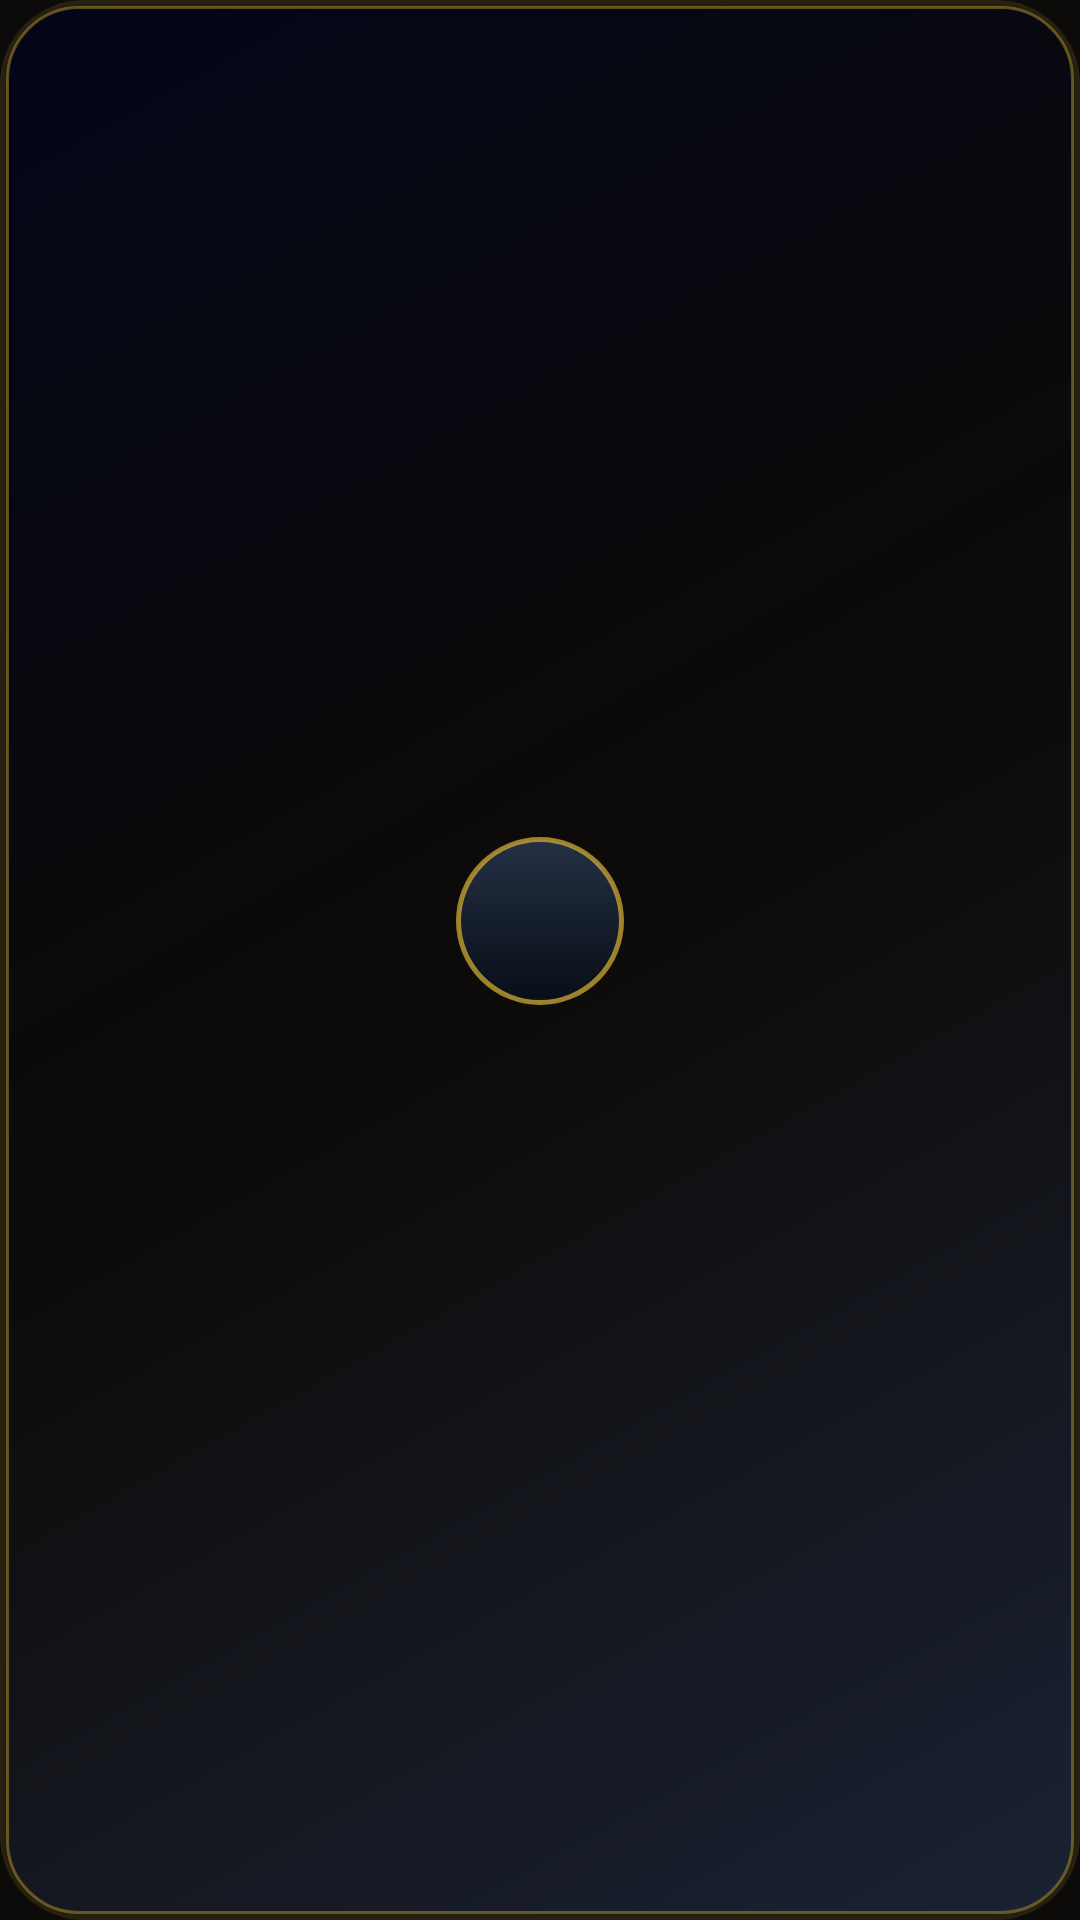

This screen was rendered from an Android layout file. Write that file and the resources it references.
<!-- AndroidManifest.xml: application theme AppTheme -->
<!-- res/layout/widget_dock_tile.xml -->
<?xml version="1.0" encoding="utf-8"?>
<LinearLayout xmlns:android="http://schemas.android.com/apk/res/android"
    android:id="@+id/widget_root"
    android:layout_width="match_parent"
    android:layout_height="match_parent"
    android:background="@drawable/widget_bg_premium_panel"
    android:clickable="true"
    android:focusable="true"
    android:gravity="center"
    android:orientation="vertical"
    android:paddingHorizontal="12dp"
    android:paddingVertical="14dp">

    <FrameLayout
        android:layout_width="56dp"
        android:layout_height="56dp"
        android:background="@drawable/widget_bg_icon_ring"
        android:padding="10dp">

        <ImageView
            android:id="@+id/widget_icon"
            android:layout_width="match_parent"
            android:layout_height="match_parent"
            android:contentDescription="@string/widget_action_title"
            android:scaleType="fitCenter" />
    </FrameLayout>

    <TextView
        android:id="@+id/widget_title"
        android:layout_width="match_parent"
        android:layout_height="wrap_content"
        android:layout_marginTop="8dp"
        android:ellipsize="end"
        android:gravity="center"
        android:maxLines="1"
        android:letterSpacing="0.04"
        android:textColor="@color/widget_gold"
        android:textSize="13sp"
        android:textStyle="bold" />

    <TextView
        android:id="@+id/widget_subtitle"
        android:layout_width="match_parent"
        android:layout_height="wrap_content"
        android:layout_marginTop="2dp"
        android:ellipsize="end"
        android:gravity="center"
        android:maxLines="2"
        android:textColor="@color/widget_muted"
        android:textSize="10sp"
        android:visibility="gone" />
</LinearLayout>
<!-- resources referenced by this layout -->
<resources>
  <color name="widget_gold">#D4AF37</color>
  <color name="widget_muted">#94A3B8</color>
  <!-- drawable widget_bg_icon_ring (drawable) -->
  <?xml version="1.0" encoding="utf-8"?>
  <shape xmlns:android="http://schemas.android.com/apk/res/android"
      android:shape="oval">
      <gradient
          android:angle="165"
          android:endColor="#FF080D16"
          android:startColor="#FF243044"
          android:type="linear" />
      <stroke
          android:width="1.75dp"
          android:color="#B8D4AF37" />
  </shape>
  <!-- drawable widget_bg_premium_panel (drawable) -->
  <?xml version="1.0" encoding="utf-8"?>
  <layer-list xmlns:android="http://schemas.android.com/apk/res/android">
      <item>
          <shape android:shape="rectangle">
              <solid android:color="#22D4AF37" />
              <corners android:radius="28dp" />
          </shape>
      </item>
      <item
          android:bottom="1dp"
          android:left="1dp"
          android:right="1dp"
          android:top="1dp">
          <shape android:shape="rectangle">
              <solid android:color="#18020A18" />
              <corners android:radius="27dp" />
          </shape>
      </item>
      <item
          android:bottom="2dp"
          android:left="2dp"
          android:right="2dp"
          android:top="2dp">
          <shape android:shape="rectangle">
              <gradient
                  android:angle="135"
                  android:centerColor="#0D0B09"
                  android:endColor="#020617"
                  android:startColor="#1A2233"
                  android:type="linear" />
              <stroke
                  android:width="1dp"
                  android:color="#66D4AF37" />
              <corners android:radius="24dp" />
          </shape>
      </item>
  </layer-list>
  <string name="widget_action_title">Åtgärder</string>
  <style name="AppTheme" parent="Theme.AppCompat.NoActionBar">
          <item name="colorPrimary">@color/colorPrimary</item>
          <item name="colorPrimaryDark">@color/colorPrimaryDark</item>
          <item name="colorAccent">@color/colorAccent</item>
          <item name="android:statusBarColor">@color/colorPrimary</item>
          <item name="android:navigationBarColor">@color/colorPrimary</item>
          <item name="android:windowBackground">@color/colorPrimary</item>
          <item name="android:colorBackground">@color/colorPrimary</item>
      </style>
  <color name="colorPrimary">#0D0B09</color>
  <color name="colorPrimaryDark">#000000</color>
  <color name="colorAccent">#FDE68A</color>
</resources>
